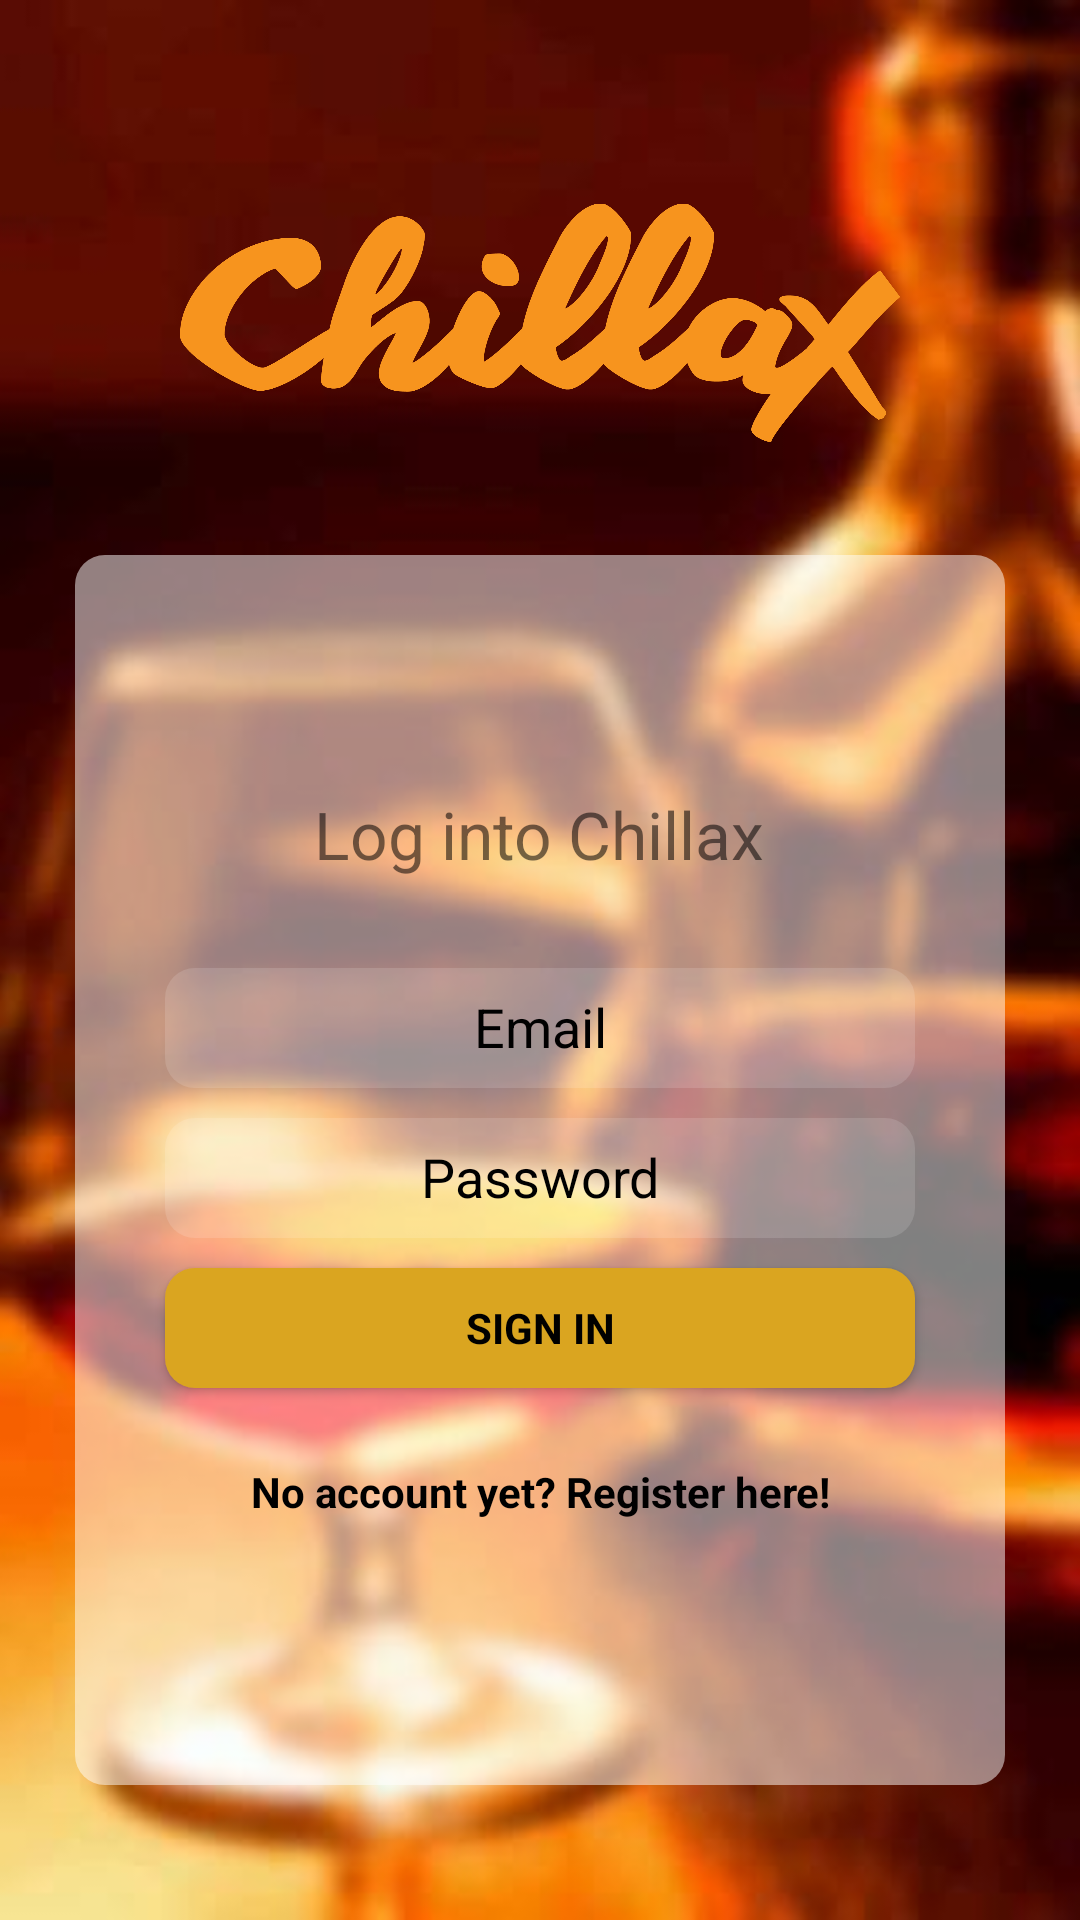

The Android layout XML behind this screen, and the referenced resources:
<!-- AndroidManifest.xml: application theme AppTheme -->
<!-- res/layout/activity_log_web.xml -->
<RelativeLayout xmlns:android="http://schemas.android.com/apk/res/android"
    xmlns:tools="http://schemas.android.com/tools"
    android:layout_width="match_parent"
    android:layout_height="match_parent"
    android:gravity="center_horizontal"
    android:orientation="vertical"

    tools:context="exampfi.daria.chillaxlinuxtryandroid.Views.LoginActivity"

    android:background="#000"

    >

    <ImageView
        style="@style/BackGroundImageViewLoginWeb"
        android:layout_width="match_parent"
        android:layout_height="match_parent"

        android:layout_centerHorizontal="true"
        />
    <LinearLayout
        android:layout_width="match_parent"
        android:layout_height="match_parent"
        android:orientation="vertical"
        android:weightSum="1"
        android:id="@+id/fullscreen">

        <LinearLayout
            android:layout_width="match_parent"
            android:layout_height="match_parent"
            android:layout_weight="0.75"
            android:id="@+id/logo"
            android:orientation="vertical"
            >
            <ImageView
                android:layout_width="240dp"
                android:layout_marginTop="55dp"
                android:layout_height="match_parent"
                android:src="@drawable/chillax_logo"
                android:background="@null"
                android:layout_gravity="center_horizontal"/>
        </LinearLayout>
        <LinearLayout
            android:layout_width="match_parent"
            android:layout_height="match_parent"
            android:id="@+id/log_block"
            android:layout_weight="0.25"
            android:orientation="vertical"
            android:layout_marginBottom="45dp"
            android:layout_marginRight="25dp"
            android:layout_marginLeft="25dp"
            android:layout_marginTop="25dp"
            android:background="@drawable/elliptical_button"

            android:gravity="center_vertical|center_horizontal"
            >

            <TextView
                android:layout_width="wrap_content"
                android:layout_height="wrap_content"
                android:text="@string/step_into_chillax"
                android:layout_marginBottom="30dp"
                android:layout_marginTop="5dp"
                android:textSize="22dp"/>

            <AutoCompleteTextView
                android:id="@+id/email"
                android:layout_width="250dp"
                android:layout_height="40dp"
                android:hint="@string/prompt_email"
                android:inputType="textEmailAddress"
                android:maxLines="1"
                android:layout_gravity="center_vertical|center_horizontal"
                android:gravity="center_vertical|center_horizontal"

                android:textColor="#000"
                android:background="@drawable/elliptical_button_small"


                />

            <EditText
                android:id="@+id/password"
                android:layout_width="250dp"
                android:layout_height="40dp"
                android:hint="@string/prompt_password"
                android:imeActionId="@+id/login"
                android:imeActionLabel="@string/action_sign_in_short"
                android:imeOptions="actionUnspecified"
                android:inputType="textPassword"
                android:maxLines="1"
                android:background="@drawable/elliptical_button_small"
                android:gravity="center"

                android:textColor="#000"
                android:layout_marginTop="10dp"
                />


            <Button
                android:id="@+id/sign_in_button"
                style="?android:textAppearanceSmall"
                android:layout_width="250dp"
                android:layout_height="40dp"
                android:layout_marginTop="10dp"
                android:text="@string/action_sign_in"
                android:textStyle="bold"
                android:gravity="center"
                android:layout_gravity="center_horizontal"
                android:onClick="onClick"

                android:background="@drawable/elliptical_button_signin"
                android:textColor="#000"
                android:layout_marginBottom="15dp"
                />

            <TextView
                android:layout_width="match_parent"
                android:layout_height="34dp"
                android:id="@+id/register"
                android:text="@string/no_account_yet"
                android:layout_gravity="center_horizontal"
                android:layout_marginTop="10dp"
                android:textStyle="bold"
                android:clickable="true"
                android:onClick="onRegisterClick"

                android:textColor="#000"
                android:gravity="center_horizontal"/>

        </LinearLayout>

    </LinearLayout>

</RelativeLayout>
<!-- resources referenced by this layout -->
<resources>
  <!-- drawable chillax_logo: png bitmap (drawable, 68226 bytes) -->
  <!-- drawable elliptical_button (drawable) -->
  <?xml version="1.0" encoding="UTF-8"?>
  <shape xmlns:android="http://schemas.android.com/apk/res/android">
      <solid android:color="#80FFFFFF" />
  
      <corners android:radius="10dip"/>
      <padding android:left="0dip" android:top="0dip" android:right="0dip" android:bottom="0dip"/>
  </shape>
  <!-- drawable elliptical_button_signin (drawable) -->
  <?xml version="1.0" encoding="UTF-8"?>
  <shape xmlns:android="http://schemas.android.com/apk/res/android">
      <solid android:color="#DAA520" />
  
      <corners android:radius="10dip"/>
      <padding android:left="0dip" android:top="0dip" android:right="0dip" android:bottom="0dip"/>
  </shape>
  <!-- drawable elliptical_button_small (drawable) -->
  <?xml version="1.0" encoding="UTF-8"?>
  <shape xmlns:android="http://schemas.android.com/apk/res/android">
      <solid android:color="#22FFFFFF" />
  
      <corners android:radius="10dip"/>
      <padding android:left="0dip" android:top="0dip" android:right="0dip" android:bottom="1dip"/>
  </shape>
  <string name="action_sign_in">Sign in</string>
  <string name="action_sign_in_short">Sign in</string>
  <string name="no_account_yet">No account yet? Register here!</string>
  <string name="prompt_email">Email</string>
  <string name="prompt_password">Password</string>
  <string name="step_into_chillax">Log into Chillax</string>
  <style name="BackGroundImageViewLoginWeb">
          <item name="android:alpha">1.0</item>
          <item name="android:scaleType">centerCrop</item>
          <item name="android:src">@drawable/back_il</item>
      </style>
  <style name="AppTheme" parent="Theme.AppCompat.Light.DarkActionBar">
          
          <item name="colorPrimary">@color/colorPrimary</item>
          <item name="colorPrimaryDark">@color/colorPrimaryDark</item>
          <item name="colorAccent">@color/colorAccent</item>
          <item name="android:textColorHint">@color/text_color_hint</item>
  
      </style>
  <!-- drawable back_il: jpg bitmap (drawable, 15114 bytes) -->
  <color name="colorPrimary">#3F51B5</color>
  <color name="colorPrimaryDark">#303f9f</color>
  <color name="colorAccent">#FFD300</color>
  <color name="text_color_hint">#000</color>
</resources>
